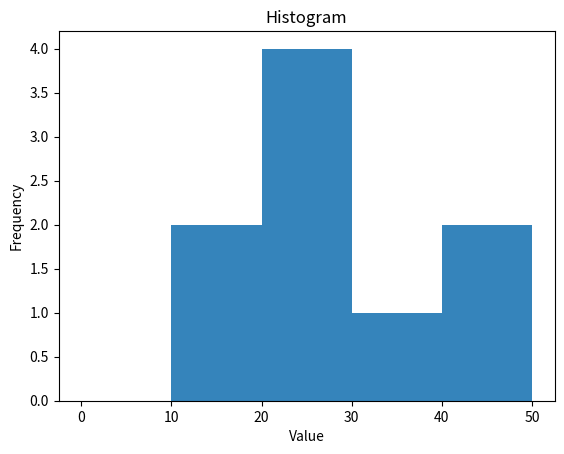

The matplotlib source for this figure:
import matplotlib.pyplot as plt

data = [15, 19, 21, 22, 25, 28, 33, 42, 48]

plt.hist(data, bins=5, range=(0, 50), alpha=0.9)
plt.title("Histogram")
plt.xlabel("Value")
plt.ylabel("Frequency")
plt.show()
